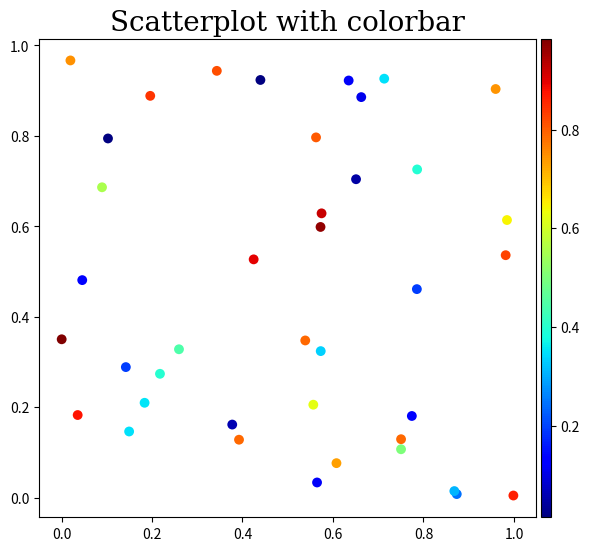

Generate this figure with matplotlib:
#!/usr/bin/env python3

# ===========================================================
# Create a scatterplot, where the color of the plot points
# depend on a third value. Also plot a colorbar.
# ===========================================================

from os import getcwd
import numpy as np
import random as r
import matplotlib.pyplot as plt
from mpl_toolkits.axes_grid1 import make_axes_locatable, axes_size


outputfilename = "plot_scatterplot_with_colorbar"
workdir = str(getcwd())


# ========================
# generate random values
# ========================
x = [r.random() for i in range(40)]
y = [r.random() for i in range(40)]
z = [r.random() for i in range(40)]

zmin = min(z)
zmax = max(z)


# ========================
print("Creating figure")
# ========================

fig = plt.figure(facecolor="white", figsize=(6, 6))
ax1 = fig.add_subplot(111, aspect="equal", clip_on=True)

sc = ax1.scatter(
    x, y, c=z, vmin=zmin, vmax=zmax, s=50, alpha=1, marker="o", lw=0, cmap="jet"
)
ax1.set_title("Scatterplot with colorbar", family="serif", size=20)


# ========================
# make nicer colorbar
# ========================
divider = make_axes_locatable(ax1)
cax = divider.append_axes("right", size="2%", pad=0.05)
fig.colorbar(sc, cax=cax)

plt.tight_layout()
print("Figure created")


# ========================
# saving figure
# ========================
fig_path = workdir + "/" + outputfilename + ".png"
print("saving figure as " + fig_path)
plt.savefig(
    fig_path, format="png", facecolor=fig.get_facecolor(), transparent=False, dpi=300
)
plt.close()

print("done", outputfilename + ".png")
